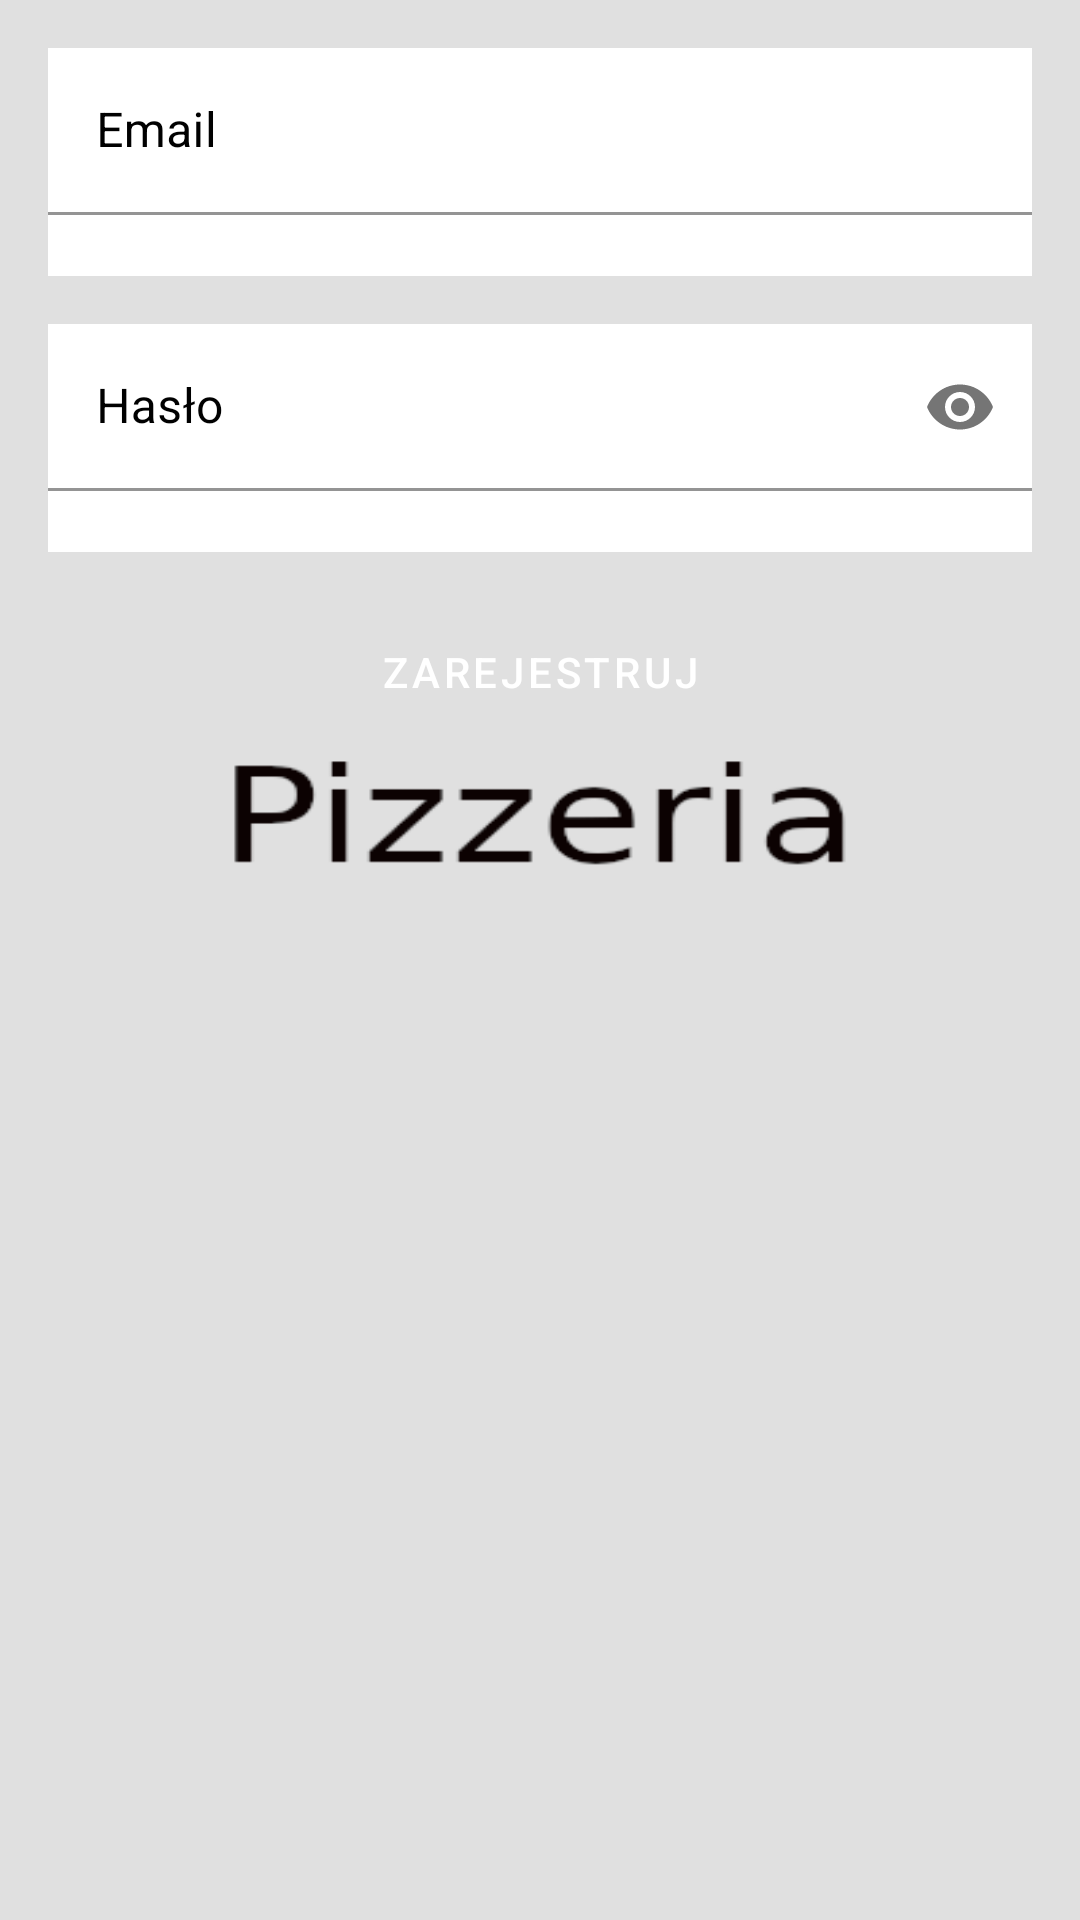

Android layout source for this screen:
<!-- AndroidManifest.xml: application theme SplashScreenStyle -->
<!-- res/layout/register_fragment.xml -->
<?xml version="1.0" encoding="utf-8"?>
<androidx.constraintlayout.widget.ConstraintLayout xmlns:android="http://schemas.android.com/apk/res/android"
    xmlns:app="http://schemas.android.com/apk/res-auto"
    xmlns:tools="http://schemas.android.com/tools"
    android:layout_width="match_parent"
    android:layout_height="match_parent">

    <com.google.android.material.textfield.TextInputLayout
        android:id="@+id/tilEmailRegister"
        android:layout_width="0dp"
        android:layout_height="wrap_content"
        android:layout_marginStart="16dp"
        android:layout_marginTop="16dp"
        android:layout_marginEnd="16dp"
        android:background="@color/white"
        android:backgroundTint="@color/white"
        android:hint="Email"
        android:textColorHint="@color/black"
        app:errorEnabled="true"
        app:hintTextColor="@color/black"
        app:layout_constraintEnd_toEndOf="parent"
        app:layout_constraintStart_toStartOf="parent"
        app:layout_constraintTop_toTopOf="parent">

        <com.google.android.material.textfield.TextInputEditText
            android:id="@+id/etEmailRegister"
            android:layout_width="match_parent"
            android:layout_height="match_parent"
            android:background="@color/white"
            android:inputType="text"
            android:textColor="@color/black"
            android:textCursorDrawable="@null" />
    </com.google.android.material.textfield.TextInputLayout>

    <com.google.android.material.textfield.TextInputLayout
        android:id="@+id/tilPasswordRegister"
        android:layout_width="0dp"
        android:layout_height="wrap_content"
        android:layout_marginTop="16dp"
        android:background="@color/white"
        android:backgroundTint="@color/white"
        android:hint="Hasło"
        android:textColorHint="@color/black"
        app:errorEnabled="true"
        app:hintTextColor="@color/black"
        app:layout_constraintEnd_toEndOf="@+id/tilEmailRegister"
        app:layout_constraintStart_toStartOf="@+id/tilEmailRegister"
        app:layout_constraintTop_toBottomOf="@+id/tilEmailRegister"
        app:passwordToggleEnabled="true">

        <com.google.android.material.textfield.TextInputEditText
            android:id="@+id/etPasswordRegister"
            android:layout_width="match_parent"
            android:layout_height="match_parent"
            android:background="@color/white"
            android:inputType="textPassword"
            android:textColor="@color/black"
            android:textCursorDrawable="@null" />
    </com.google.android.material.textfield.TextInputLayout>

    <com.google.android.material.button.MaterialButton
        android:id="@+id/btnRegister"
        android:layout_width="0dp"
        android:layout_height="wrap_content"
        android:layout_marginTop="16dp"
        android:background="@drawable/rounded_background"
        android:text="zarejestruj"
        app:backgroundTint="@color/red"
        app:layout_constraintEnd_toEndOf="@+id/tilPasswordRegister"
        app:layout_constraintStart_toStartOf="@+id/tilPasswordRegister"
        app:layout_constraintTop_toBottomOf="@+id/tilPasswordRegister" />

    <ProgressBar
        android:id="@+id/pbRegister"
        style="?android:attr/progressBarStyle"
        android:layout_width="35dp"
        android:layout_height="35dp"
        android:elevation="10dp"
        android:indeterminateTint="@color/white"
        android:visibility="gone"
        app:layout_constraintBottom_toBottomOf="@+id/btnRegister"
        app:layout_constraintEnd_toEndOf="@+id/btnRegister"
        app:layout_constraintHorizontal_bias="0.75"
        app:layout_constraintStart_toStartOf="@+id/btnRegister"
        app:layout_constraintTop_toTopOf="@+id/btnRegister" />

</androidx.constraintlayout.widget.ConstraintLayout>
<!-- resources referenced by this layout -->
<resources>
  <color name="black">#FF000000</color>
  <color name="red">#be1522</color>
  <color name="white">#FFFFFFFF</color>
  <style name="SplashScreenStyle" parent="Theme.MaterialComponents.DayNight.NoActionBar">
          <item name="android:windowBackground">@drawable/splash</item>
          <item name="android:windowTranslucentStatus">true</item>
          <item name="android:windowTranslucentNavigation">true</item>
      </style>
  <!-- drawable splash: png bitmap (drawable, 6913 bytes) -->
</resources>
